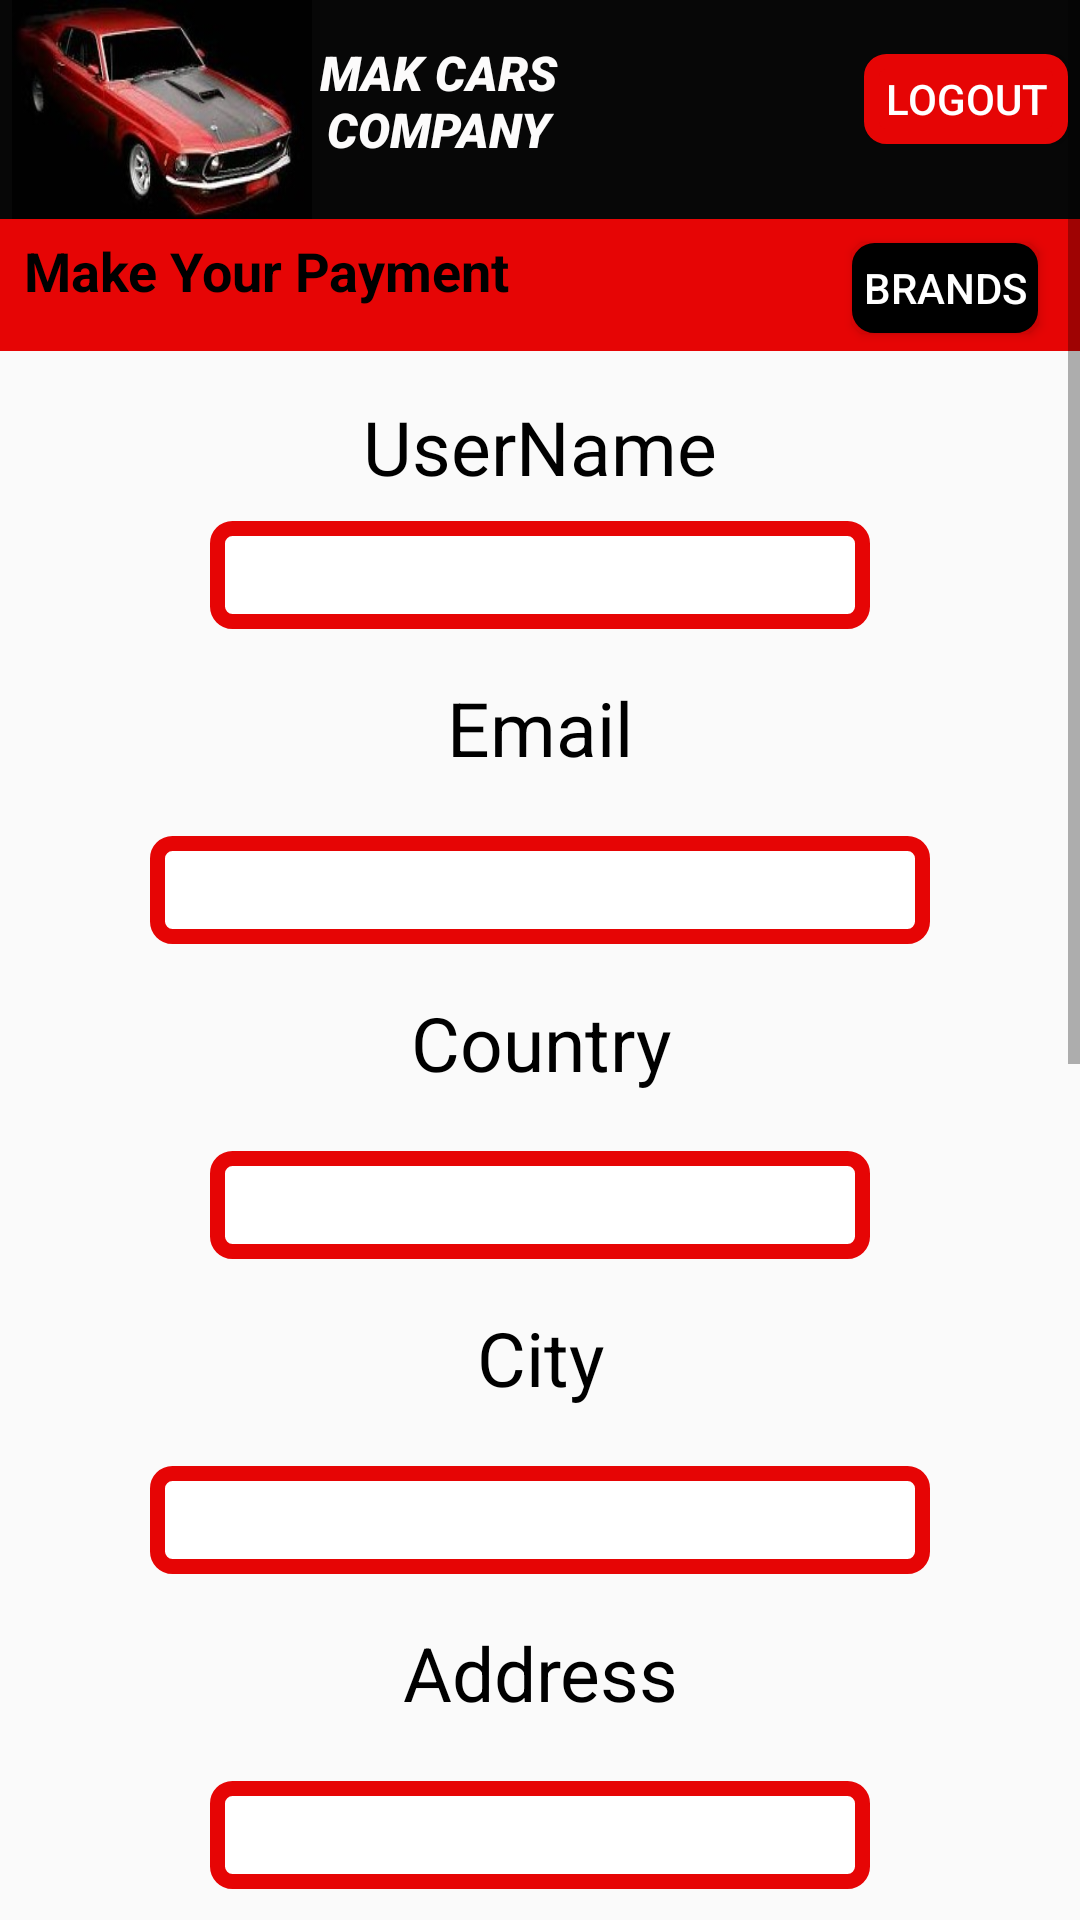

Here is an Android app screen rendered from its layout file. Give the layout XML and the strings, colors and styles it references.
<!-- AndroidManifest.xml: application theme AppTheme -->
<!-- res/layout/activity_buy_or_appointment.xml -->
<?xml version="1.0" encoding="utf-8"?>
<ScrollView
    xmlns:android="http://schemas.android.com/apk/res/android"
    xmlns:tools="http://schemas.android.com/tools"
    android:layout_width="match_parent"
    android:layout_height="match_parent"
    tools:context=".BuyOrAppointment">

    <LinearLayout
        android:layout_width="match_parent"
        android:layout_height="match_parent"
        android:orientation="vertical">
        <LinearLayout
            android:id="@+id/l0"
            android:layout_width="match_parent"
            android:layout_height="wrap_content"
            android:orientation="vertical">


            <LinearLayout
                android:id="@+id/t0"
                android:layout_width="match_parent"
                android:layout_height="73dp"
                android:background="#070707"
                android:orientation="horizontal">

                <ImageView
                    android:id="@+id/im"
                    android:layout_width="100dp"
                    android:layout_height="match_parent"
                    android:layout_gravity="start"
                    android:layout_marginStart="4dp"
                    android:background="@drawable/c1" />

                <TextView
                    android:id="@+id/t1"
                    android:layout_width="84dp"
                    android:layout_height="46dp"
                    android:layout_marginTop="10dp"
                    android:fontFamily="sans-serif-black"
                    android:text="MAK CARS COMPANY"
                    android:textAlignment="center"
                    android:textColor="#FCFBFB"
                    android:textSize="16sp"
                    android:textStyle="italic" />

                <Button
                    android:id="@+id/l"
                    android:layout_width="68dp"
                    android:layout_height="30dp"
                    android:layout_marginStart="100dp"
                    android:layout_marginTop="18dp"
                    android:background="@drawable/btn"
                    android:text="Logout"
                    android:onClick="Logout"
                    android:textAlignment="center"
                    android:textColor="#FFFFFF" />

            </LinearLayout>

            <LinearLayout
                android:id="@+id/l1"
                android:layout_width="match_parent"
                android:layout_height="44dp"
                android:background="#E60505"
                android:orientation="horizontal">

                <TextView
                    android:id="@+id/tt"
                    android:layout_width="176dp"
                    android:layout_height="31dp"
                    android:layout_marginStart="8dp"
                    android:layout_marginTop="4dp"
                    android:textSize="18sp"
                    android:text="Make Your Payment"
                    android:textColor="#000000"
                    android:textStyle="bold"
                    />

                <Button
                    android:id="@+id/bh"
                    android:layout_width="62dp"
                    android:layout_height="30dp"
                    android:layout_marginStart="100dp"
                    android:layout_marginTop="8dp"
                    android:background="@drawable/specialbtn"
                    android:onClick="brand"
                    android:text="Brands"
                    android:textAlignment="center"
                    android:textColor="#FFFFFF"/>

            </LinearLayout>
        </LinearLayout>

        <TextView
            android:id="@+id/t00"
            android:layout_width="match_parent"
            android:layout_height="wrap_content"
            android:layout_marginTop="15dp"
            android:layout_marginBottom="8dp"
            android:text="UserName"
            android:textAlignment="center"
            android:textColor="#000000"
            android:textSize="25sp" />

        <EditText
            android:id="@+id/n"
            android:layout_width="220dp"
            android:layout_height="36dp"
            android:layout_gravity="center"
            android:layout_marginBottom="8sp"
            android:padding="5dp"
            android:background="@drawable/btn1"
            android:textColor="#000000" />


        <TextView
            android:id="@+id/un"
            android:layout_width="match_parent"
            android:layout_height="45sp"
            android:layout_marginTop="8sp"
            android:layout_marginBottom="8dp"
            android:text="Email"
            android:textAlignment="center"
            android:textColor="#000000"
            android:textSize="25sp" />

        <EditText
            android:id="@+id/em"
            android:layout_width="260dp"
            android:layout_height="36dp"
            android:padding="5dp"
            android:layout_gravity="center"
            android:layout_marginBottom="8sp"
            android:background="@drawable/btn1"
            android:textColor="#000000" />

        <TextView
            android:id="@+id/t11"
            android:layout_width="match_parent"
            android:layout_height="45sp"
            android:text="Country"
            android:textAlignment="center"
            android:layout_marginTop="8sp"
            android:layout_marginBottom="8dp"
            android:textColor="#000000"
            android:textSize="25sp" />

        <EditText
            android:id="@+id/c"
            android:layout_width="220dp"
            android:layout_height="36dp"
            android:padding="5dp"
            android:layout_gravity="center"
            android:layout_marginBottom="8sp"
            android:background="@drawable/btn1"
            android:textColor="#000000" />

        <TextView
            android:id="@+id/t2"
            android:layout_width="match_parent"
            android:layout_height="45sp"
            android:textAlignment="center"
            android:text="City"
            android:layout_marginTop="8sp"
            android:layout_marginBottom="8dp"
            android:textColor="#000000"
            android:textSize="25sp" />

        <EditText
            android:id="@+id/ci"
            android:layout_width="260dp"
            android:layout_height="36dp"
            android:padding="5dp"
            android:layout_gravity="center"
            android:layout_marginBottom="8sp"
            android:background="@drawable/btn1"
            android:textColor="#000000"
            />

        <TextView
            android:id="@+id/t3"
            android:layout_width="match_parent"
            android:layout_height="45sp"
            android:text="Address"
            android:textAlignment="center"
            android:layout_marginTop="8sp"
            android:layout_marginBottom="8dp"
            android:textColor="#000000"
            android:textSize="25sp" />

        <EditText
            android:id="@+id/adr"
            android:layout_width="220dp"
            android:layout_height="36dp"
            android:padding="5dp"
            android:layout_gravity="center"
            android:layout_marginBottom="8sp"
            android:background="@drawable/btn1"
            android:textColor="#000000" />

        <TextView
            android:id="@+id/t33"
            android:layout_width="match_parent"
            android:layout_height="45sp"
            android:text="Name On Credit Card"
            android:textAlignment="center"
            android:layout_marginTop="8sp"
            android:layout_marginBottom="8dp"
            android:textColor="#000000"
            android:textSize="25sp" />

        <EditText
            android:id="@+id/ncn"
            android:layout_width="260dp"
            android:layout_height="36dp"
            android:padding="5dp"
            android:layout_gravity="center"
            android:layout_marginBottom="8sp"
            android:background="@drawable/btn1"
            android:textColor="#000000" />
        <TextView
            android:id="@+id/t23"
            android:layout_width="match_parent"
            android:layout_height="45sp"
            android:text="Card Number"
            android:textAlignment="center"
            android:layout_marginTop="8sp"
            android:layout_marginBottom="8dp"
            android:textColor="#000000"
            android:textSize="25sp" />

        <EditText
            android:id="@+id/cn"
            android:layout_width="220dp"
            android:layout_height="36dp"
            android:padding="5dp"
            android:layout_gravity="center"
            android:layout_marginBottom="8sp"
            android:background="@drawable/btn1"
            android:inputType="number"
            android:textColor="#000000" />
        <TextView
            android:id="@+id/prt"
            android:layout_width="match_parent"
            android:layout_height="45sp"
            android:text="Total Price "
            android:textStyle="bold"
            android:textAlignment="center"
            android:layout_marginTop="8sp"
            android:layout_marginBottom="8dp"
            android:textColor="#000000"
            android:textSize="30sp" />

        <TextView
            android:id="@+id/prtt"
            android:layout_width="220dp"
            android:layout_height="46dp"
            android:layout_gravity="center"
            android:layout_marginBottom="8sp"
            android:padding="5dp"
            android:text=""
            android:textAlignment="center"
            android:textColor="#000000"
            android:textSize="28sp"
            android:textStyle="bold" />

        <Button
            android:id="@+id/bp"
            android:layout_width="240dp"
            android:layout_height="60sp"
            android:layout_gravity="center"
            android:layout_marginTop="20dp"
            android:layout_marginBottom="8sp"
            android:background="@drawable/specialbtn"
            android:text="Pay"
            android:onClick="Pay"
            android:textColor="#FFFFFF"
            android:textSize="26sp" />


        <Button
            android:id="@+id/tap"
            android:layout_width="240dp"
            android:layout_height="88dp"
            android:layout_gravity="center"
            android:layout_marginTop="8sp"
            android:layout_marginBottom="8dp"
            android:text="Take Appointment"
            android:textAlignment="center"
            android:background="@drawable/specialbtn"
            android:textColor="#E60505"
            android:textSize="26sp"
             />
    </LinearLayout>
</ScrollView>
<!-- resources referenced by this layout -->
<resources>
  <!-- drawable btn (drawable-v24) -->
  <?xml version="1.0" encoding="utf-8"?>
  <shape xmlns:android="http://schemas.android.com/apk/res/android">
  
      <corners  android:radius="5dp">
  
      </corners>
      <solid android:color="#E60505">
  
      </solid>
      <stroke android:width="5dp" android:color="#E60505">
  
      </stroke>
  
  </shape>
  <!-- drawable btn1 (drawable) -->
  <?xml version="1.0" encoding="utf-8"?>
  <shape xmlns:android="http://schemas.android.com/apk/res/android" >
  
      <corners  android:radius="5dp">
  
      </corners>
      <solid android:color="#FFFFFF" >
  
      </solid>
      <stroke android:width="5dp" android:color="#E60505" >
  
      </stroke>
  
  </shape>
  <!-- drawable c1: jpg bitmap (drawable-v24, 33708 bytes) -->
  <!-- drawable specialbtn (drawable-v24) -->
  <?xml version="1.0" encoding="utf-8"?>
  <shape xmlns:android="http://schemas.android.com/apk/res/android">
  
      <corners  android:radius="5dp"/>
      <solid android:color="#000000">
  
      </solid>
      <stroke android:width="5dp" android:color="#000000">
  
      </stroke>
  
  </shape>
  <style name="AppTheme" parent="Theme.AppCompat.Light.NoActionBar">
          
          <item name="colorPrimary">@color/colorPrimary</item>
          <item name="colorPrimaryDark">@color/colorPrimaryDark</item>
          <item name="colorAccent">@color/colorAccent</item>
      </style>
  <!-- not gathered from this repository: default colours our renderer supplied (Android Studio template values) -->
  <color name="colorPrimary">#FF6200EE</color>
  <color name="colorPrimaryDark">#FF3700B3</color>
  <color name="colorAccent">#FF03DAC5</color>
</resources>
